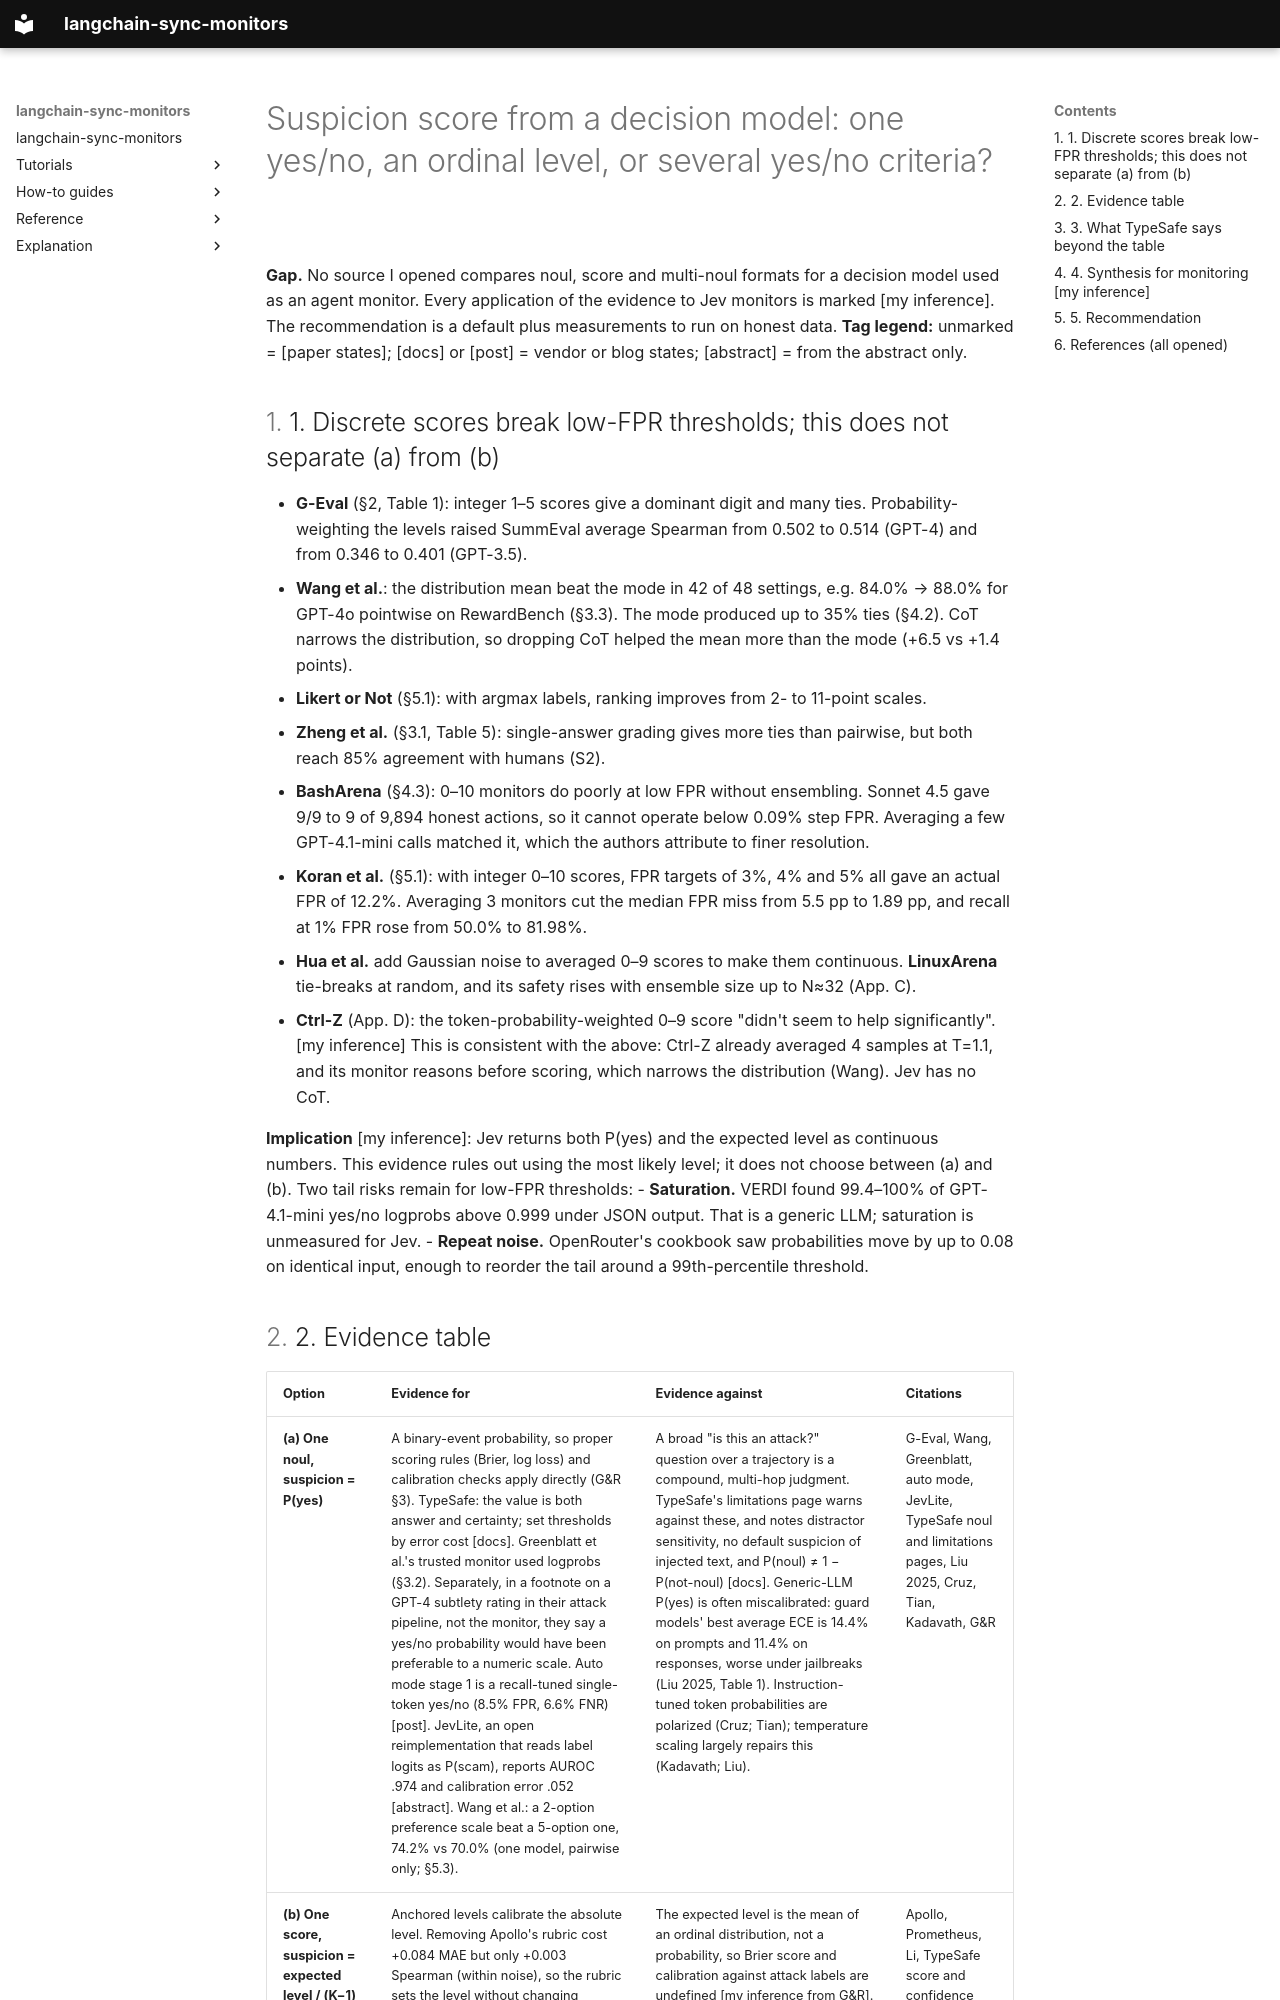

repository: omamori-lab/langchain-sync-monitors · page: research/decision-model-question-format/index.html · generator: mkdocs

# Suspicion score from a decision model: one yes/no, an ordinal level, or several yes/no criteria?

**Gap.** No source I opened compares noul, score and multi-noul formats for a decision model used as an agent monitor. Every application of the evidence to Jev monitors is marked [my inference]. The recommendation is a default plus measurements to run on honest data. **Tag legend:** unmarked = [paper states]; [docs] or [post] = vendor or blog states; [abstract] = from the abstract only.

## 1. Discrete scores break low-FPR thresholds; this does not separate (a) from (b)

- **G-Eval** (§2, Table 1): integer 1–5 scores give a dominant digit and many ties. Probability-weighting the levels raised SummEval average Spearman from 0.502 to 0.514 (GPT-4) and from 0.346 to 0.401 (GPT-3.5).
- **Wang et al.**: the distribution mean beat the mode in 42 of 48 settings, e.g. 84.0% → 88.0% for GPT-4o pointwise on RewardBench (§3.3). The mode produced up to 35% ties (§4.2). CoT narrows the distribution, so dropping CoT helped the mean more than the mode (+6.5 vs +1.4 points).
- **Likert or Not** (§5.1): with argmax labels, ranking improves from 2- to 11-point scales.
- **Zheng et al.** (§3.1, Table 5): single-answer grading gives more ties than pairwise, but both reach 85% agreement with humans (S2).
- **BashArena** (§4.3): 0–10 monitors do poorly at low FPR without ensembling. Sonnet 4.5 gave 9/9 to 9 of 9,894 honest actions, so it cannot operate below 0.09% step FPR. Averaging a few GPT-4.1-mini calls matched it, which the authors attribute to finer resolution.
- **Koran et al.** (§5.1): with integer 0–10 scores, FPR targets of 3%, 4% and 5% all gave an actual FPR of 12.2%. Averaging 3 monitors cut the median FPR miss from 5.5 pp to 1.89 pp, and recall at 1% FPR rose from 50.0% to 81.98%.
- **Hua et al.** add Gaussian noise to averaged 0–9 scores to make them continuous. **LinuxArena** tie-breaks at random, and its safety rises with ensemble size up to N≈32 (App. C).
- **Ctrl-Z** (App. D): the token-probability-weighted 0–9 score "didn't seem to help significantly". [my inference] This is consistent with the above: Ctrl-Z already averaged 4 samples at T=1.1, and its monitor reasons before scoring, which narrows the distribution (Wang). Jev has no CoT.

**Implication** [my inference]: Jev returns both P(yes) and the expected level as continuous numbers. This evidence rules out using the most likely level; it does not choose between (a) and (b). Two tail risks remain for low-FPR thresholds:
- **Saturation.** VERDI found 99.4–100% of GPT-4.1-mini yes/no logprobs above 0.999 under JSON output. That is a generic LLM; saturation is unmeasured for Jev.
- **Repeat noise.** OpenRouter's cookbook saw probabilities move by up to 0.08 on identical input, enough to reorder the tail around a 99th-percentile threshold.
